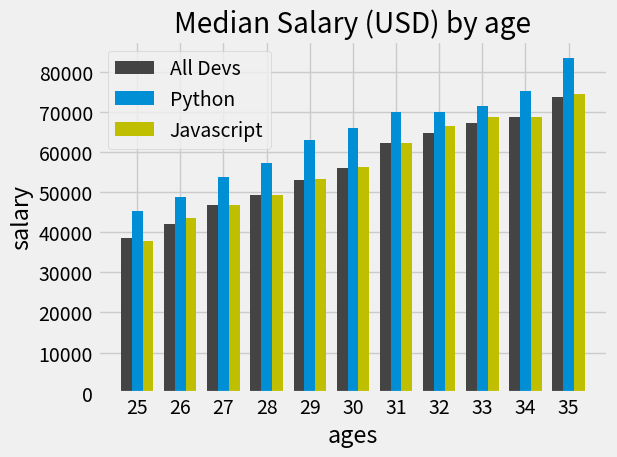

The script that saved this image:
from matplotlib import pyplot as plt
import numpy as np

plt.style.use('fivethirtyeight')
# plt.xkcd()

dev_x = [25, 26, 27, 28, 29, 30, 31, 32, 33, 34, 35]

x_indexes = np.arange(len(dev_x))
width = 0.25

dev_y = [38496, 42000, 46752, 49320, 53200,
         56000, 62316, 64928, 67317, 68748, 73752]
plt.bar(x_indexes - width, dev_y, linestyle='--', width=width, color='#444444', linewidth="3", label="All Devs")

py_dev_y = [45372, 48876, 53850, 57287, 63016,
            65998, 70003, 70000, 71496, 75370, 83640]
plt.bar(x_indexes, py_dev_y, width=width, color="#008fd5", label='Python')

js_dev_y = [37810, 43515, 46823, 49293, 53437,
            56373, 62375, 66674, 68745, 68746, 74583]
plt.bar(x_indexes + width, js_dev_y, width=width, color="y", label="Javascript")

plt.xlabel("ages")
plt.ylabel("salary")
plt.title("Median Salary (USD) by age")
plt.legend()

plt.xticks(ticks=x_indexes, labels=dev_x)

plt.grid(True)

plt.tight_layout()

plt.savefig('plot.png')

plt.show()
